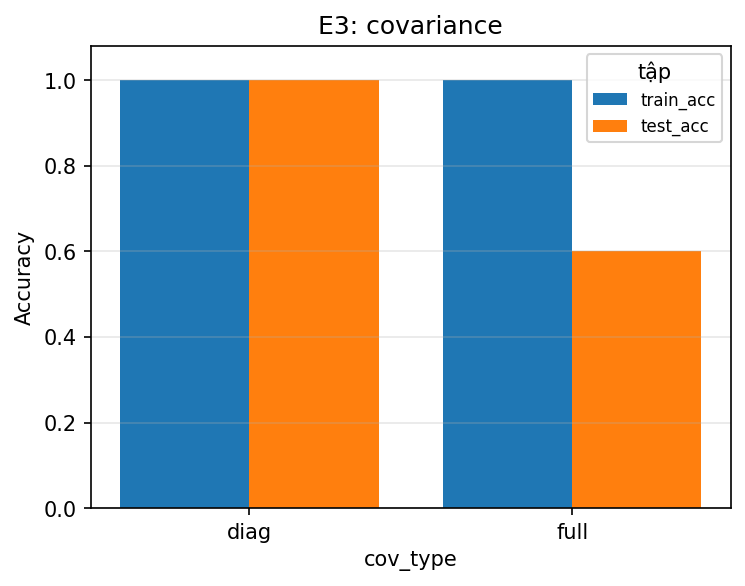

Data behind this chart, as committed beside it:
cov_type, train_acc, test_acc, converged, mean_iters, train_ll, test_ll, train_time_s, ll_gap
diag, 1.0, 1.0, 5/5, 28.4, -50.63, -52.56, 0.3458, 1.931
full, 1.0, 0.6, 5/5, 19.2, -41.12, -60.04, 3.367, 18.92
